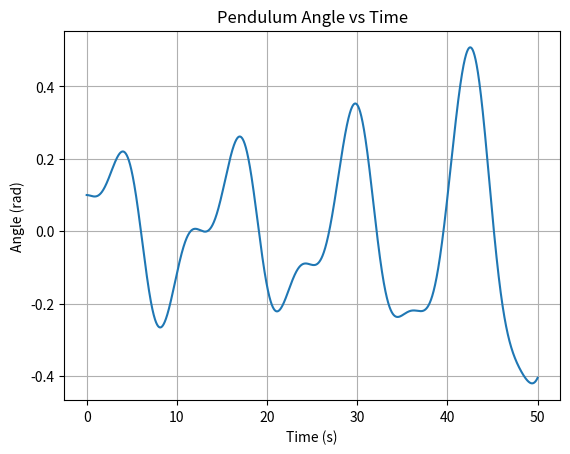

Write the Python code that produced this figure.
import numpy as np
import matplotlib.pyplot as plt

def leapfrog(f_acceleration, y0, v0, dt, n_steps):
    y = np.zeros(n_steps)
    v = np.zeros(n_steps)
    y[0] = y0
    v_half = v0 + 0.5 * dt * f_acceleration(y0, 0)

    for i in range(1, n_steps):
        y[i] = y[i-1] + dt * v_half
        v_half += dt * f_acceleration(y[i], i * dt)

    return y

def pendulum_acc(phi, tau):
    gamma = 0.25
    lambda_ = 0.075
    return -gamma * np.sin(phi) - lambda_ * np.sin(phi - tau)

def plotter(y, dt):
    t = np.arange(len(y)) * dt
    plt.plot(t, y)
    plt.xlabel('Time (s)')
    plt.ylabel('Angle (rad)')
    plt.title('Pendulum Angle vs Time')
    plt.grid()
    plt.show()

y = leapfrog(pendulum_acc, y0=0.1, v0=0.0, dt=0.01, n_steps=5000)
print(y)
plotter(y, dt=0.01)

"""
[redacted]
"""